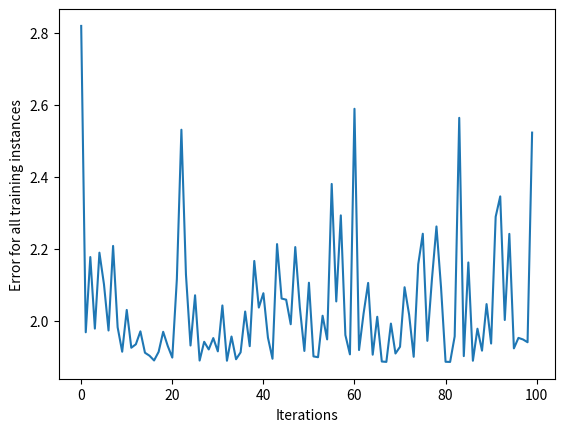

Here is the Python script that generated this plot:
#if I ever need a refresher on how to set up the virtual environments
#https://code.visualstudio.com/docs/python/environments

#taken from this tutorial:
    #https://realpython.com/python-ai-neural-network/
import numpy as np
import matplotlib.pyplot as plt

#neural network as a class
class NeuralNetwork:
    def __init__(self, learning_rate):
        self.weights = np.array([np.random.randn(), np.random.randn()])
        self.bias = np.random.randn()
        self.learning_rate = learning_rate
        
    def _sigmoid(self, x):
        return 1/(1 + np.exp(-x))

    def _sigmoid_deriv(self, x):
        return self._sigmoid(x) *(1 - self._sigmoid(x))
    
    def predict(self, input_vector):
        layer_1 = np.dot(input_vector, self.weights) + self.bias
        layer_2 = self._sigmoid(layer_1)
        prediction = layer_2
        return prediction
    
    def _compute_gradients(self, input_vector, target):
        layer_1 = np.dot(input_vector, self.weights) + self.bias
        layer_2 = self._sigmoid(layer_1)
        prediction = layer_2
        
        derror_dprediction = 2 * (prediction - target)
        dprediction_dlayer1 = self._sigmoid_deriv(layer_1)
        dlayer1_dbias = 1
        dlayer1_dweights = (0 * self.weights) + (1 * input_vector)
        
        derror_dbias = (
            derror_dprediction * dprediction_dlayer1 * dlayer1_dbias
        )
        derror_dweights = (
            derror_dprediction * dprediction_dlayer1 * dlayer1_dweights
        )

        return derror_dbias, derror_dweights
    
    def _update_parameters(self, derror_dbias, derror_dweights):
        self.bias = self.bias - (derror_dbias * self.learning_rate)
        self.weights = self.weights - (derror_dweights * self.learning_rate)
    
    def train(self, input_vectors, targets, iterations):
        cumulative_errors = []
        for current_iteration in range(iterations):
            #pick a data point at random
            random_data_index = np.random.randint(len(input_vectors))
            
            input_vector = input_vectors[random_data_index]
            target = targets[random_data_index]
            
            #compute the gradients and update the weights
            derror_dbias, derror_dweights = self._compute_gradients(input_vector, target)
            
            self._update_parameters(derror_dbias, derror_dweights)
            
            #measure the cumulative error for all the instances
            if current_iteration % 100 == 0:
                cumulative_error = 0
                #Loop through all the instances to measure error
                for data_instance_index in range(len(input_vectors)):
                    data_point = input_vectors[data_instance_index]
                    target = targets[data_instance_index]
                    
                    prediction = self.predict(data_point)
                    error = np.square(prediction - target)
                    
                    cumulative_error = cumulative_error + error
                    
                cumulative_errors.append(cumulative_error)
                
            
        return cumulative_errors

input_vectors = np.array(
    [
        [3, 1.5],
        [2, 1],
        [4, 1.5],
        [3, 4],
        [3.5, 0.5],
        [2, 0.5],
        [5.5, 1],
        [1, 1],
    ]
)

targets = np.array([0, 1, 0, 1, 0, 1, 1, 0])

learning_rate = .1

neural_network = NeuralNetwork(learning_rate)

training_error = neural_network.train(input_vectors, targets, 10000)

plt.plot(training_error)
plt.xlabel("Iterations")
plt.ylabel("Error for all training instances")
plt.savefig("cumulative_error.png")

#dot product demo
# input_vector = [1.72, 1.23]
# weights_1 = [1.26, 0]
# weights_2 = [2.17, 0.32]

#computing the dot product of input_vector and weights
#manually calculate dot product
# first_indexes_mult = input_vector[0] * weights_1[0]
# second_indexes_mult = input_vector[1] * weights_1[1]
# dot_product_1 = first_indexes_mult + second_indexes_mult

#dot product using numpy
# dot_product_1 = np.dot(input_vector, weights_1)
# dot_product_2 = np.dot(input_vector, weights_2)

# print(f"the dot product is: {dot_product_1}")
# print(f"the dot product is: {dot_product_2}")
# 
# #first prediction
#wrap vectors in numpy arrays
# input_vector = np.array([1.66, 1.56])
# weights_1 = np.array([1.45, -0.66])
# bias = np.array([0.0])

# def sigmoid(x):
#     return 1/(1 + np.exp(-x)) 
    #this function limits output to between zero and one, which we use in our predictions
        #as an activation function. activation functions are used to "turn off weights", and add non-linearity to the system

#2 layer neural network
# def make_prediction(input_vector, weights, bias):
#     layer1 = np.dot(input_vector, weights) + bias
#     layer2 = sigmoid(layer1)
#     return layer2

# prediction = make_prediction(input_vector, weights_1, bias)

# print(F"The prediction result is: {prediction}")

#running again with new input vector
# input_vector = np.array([2, 1.5])
# prediction = make_prediction(input_vector, weights_1, bias)
# print(f"The prediction result is: {prediction}")

# target = 0
# mse = np.square(prediction - target) #mean squared error
# print(f"Prediction: {prediction}; Error: {mse}")

# derivative = 2 * (prediction - target)
# print(f"The derivative is {derivative}") 
#since the derivative is positive we want to decrease weights
# weights_1 = weights_1 - derivative 
#you don't usually simply subtract the derivative
#most of the time it is weights = weights - (alpha * derivative)
#typical starting alpha values are .1, .01, .001 
#these values help the error approach zero in a more controlled way when the derivative is very large
#alpha is referred to as the learning rate

# prediction = make_prediction(input_vector, weights_1, bias)
# error = (prediction - target) ** 2
# print(f"Prediction: {prediction}; Error: {error}")

#chain rule and back propogation pieces
# def sigmoid_deriv(x):
#     return sigmoid(x) * (1-sigmoid(x))
# derror_dprediction = 2 * (prediction - target)
# layer_1 = np.dot(input_vector, weights_1) + bias
# dprediction_dlayer1 = sigmoid_deriv(layer_1)
# dlayer1_bias = 1

# derror_dbias = (derror_prediction *dprediction_dlayer1 * dlayer1_dbias)